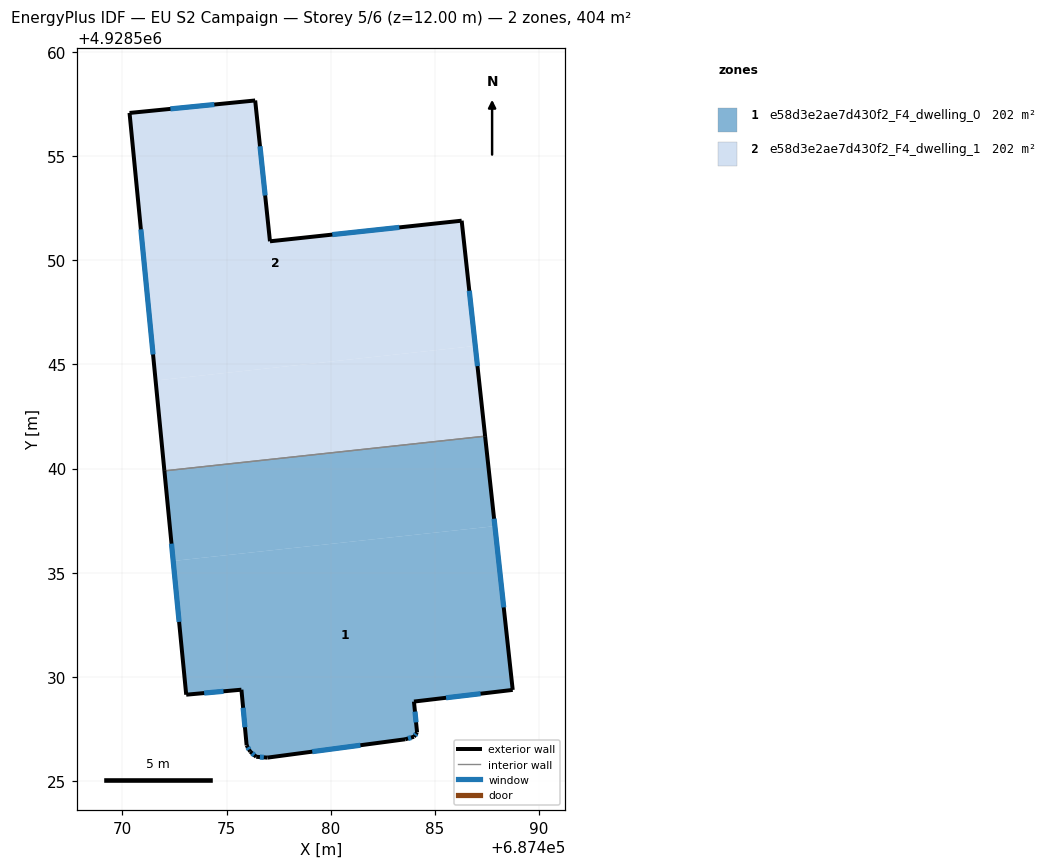
=== STOREY PLAN SPEC (per zone: floor XY polygon, exterior-wall plan segments, windows/doors) ===
zone 1: e58d3e2ae7d430f2_F4_dwelling_0  (202.0 m²)
  floor: (687488.74, 4928529.38) (687487.88, 4928537.24) (687472.44, 4928535.57) (687473.07, 4928529.15) (687475.72, 4928529.39) (687475.97, 4928526.72) (687476.14, 4928526.42) (687476.43, 4928526.17) (687476.97, 4928526.13) (687483.58, 4928527.01) (687484.00, 4928527.13) (687484.15, 4928527.34) (687484.00, 4928528.82)
  floor: (687487.88, 4928537.24) (687487.41, 4928541.56) (687472.02, 4928539.89) (687472.44, 4928535.57)
  exterior wall: (687484.15, 4928527.34) – (687484.00, 4928527.13)  [0.3 m]
    window: (687484.10, 4928527.27) – (687484.04, 4928527.20)  [0.1 m²]
  exterior wall: (687484.00, 4928527.13) – (687483.58, 4928527.01)  [0.4 m]
    window: (687483.86, 4928527.09) – (687483.71, 4928527.05)  [0.2 m²]
  exterior wall: (687483.58, 4928527.01) – (687476.97, 4928526.13)  [6.7 m]
    window: (687481.43, 4928526.72) – (687479.12, 4928526.42)  [2.4 m²]
  exterior wall: (687476.97, 4928526.13) – (687476.43, 4928526.17)  [0.5 m]
    window: (687476.79, 4928526.14) – (687476.60, 4928526.16)  [0.2 m²]
  exterior wall: (687476.43, 4928526.17) – (687476.14, 4928526.42)  [0.4 m]
    window: (687476.33, 4928526.25) – (687476.23, 4928526.34)  [0.1 m²]
  exterior wall: (687476.14, 4928526.42) – (687475.97, 4928526.72)  [0.3 m]
    window: (687476.08, 4928526.52) – (687476.02, 4928526.62)  [0.1 m²]
  exterior wall: (687475.97, 4928526.72) – (687475.72, 4928529.39)  [2.7 m]
    window: (687475.88, 4928527.59) – (687475.80, 4928528.52)  [1.0 m²]
  exterior wall: (687475.72, 4928529.39) – (687473.07, 4928529.15)  [2.7 m]
    window: (687474.85, 4928529.31) – (687473.93, 4928529.23)  [1.0 m²]
  exterior wall: (687473.07, 4928529.15) – (687472.02, 4928539.89)  [10.8 m]
    window: (687472.73, 4928532.64) – (687472.36, 4928536.40)  [4.0 m²]
  exterior wall: (687487.41, 4928541.56) – (687488.74, 4928529.38)  [12.2 m]
    window: (687487.84, 4928537.60) – (687488.31, 4928533.34)  [4.5 m²]
  exterior wall: (687488.74, 4928529.38) – (687484.00, 4928528.82)  [4.8 m]
    window: (687487.19, 4928529.20) – (687485.54, 4928529.00)  [1.7 m²]
  exterior wall: (687484.00, 4928528.82) – (687484.15, 4928527.34)  [1.5 m]
    window: (687484.04, 4928528.34) – (687484.10, 4928527.82)  [0.5 m²]
  interior walls: 1
zone 2: e58d3e2ae7d430f2_F4_dwelling_1  (202.0 m²)
  floor: (687487.41, 4928541.56) (687486.94, 4928545.89) (687471.60, 4928544.23) (687472.02, 4928539.89)
  floor: (687486.94, 4928545.89) (687486.29, 4928551.90) (687477.09, 4928550.91) (687476.38, 4928557.67) (687470.35, 4928557.07) (687471.60, 4928544.23)
  exterior wall: (687470.35, 4928557.07) – (687476.38, 4928557.67)  [6.1 m]
    window: (687472.31, 4928557.27) – (687474.41, 4928557.48)  [2.2 m²]
  exterior wall: (687476.38, 4928557.67) – (687477.09, 4928550.91)  [6.8 m]
    window: (687476.61, 4928555.47) – (687476.86, 4928553.11)  [2.5 m²]
  exterior wall: (687477.09, 4928550.91) – (687486.29, 4928551.90)  [9.3 m]
    window: (687480.08, 4928551.23) – (687483.29, 4928551.58)  [3.4 m²]
  exterior wall: (687486.29, 4928551.90) – (687487.41, 4928541.56)  [10.4 m]
    window: (687486.65, 4928548.54) – (687487.05, 4928544.92)  [3.8 m²]
  exterior wall: (687472.02, 4928539.89) – (687470.35, 4928557.07)  [17.3 m]
    window: (687471.47, 4928545.48) – (687470.89, 4928551.48)  [6.3 m²]
  interior walls: 1

=== DERIVED (storey summary) ===
Building: EU S2 Campaign
Storey: 5 of 6  (floor level z = 12.00 m)
Storey gross floor area: 404.1 m²
Zones on this storey: 2
  - e58d3e2ae7d430f2_F4_dwelling_0: floor 202.0 m²; exterior wall 43.3 m (129.8 m²); 12 window(s) 15.9 m²; WWR 12.2%
  - e58d3e2ae7d430f2_F4_dwelling_1: floor 202.0 m²; exterior wall 49.8 m (149.3 m²); 5 window(s) 18.2 m²; WWR 12.2%
Zone adjacency (shared interzone walls):
  - e58d3e2ae7d430f2_F4_dwelling_0 ↔ e58d3e2ae7d430f2_F4_dwelling_1